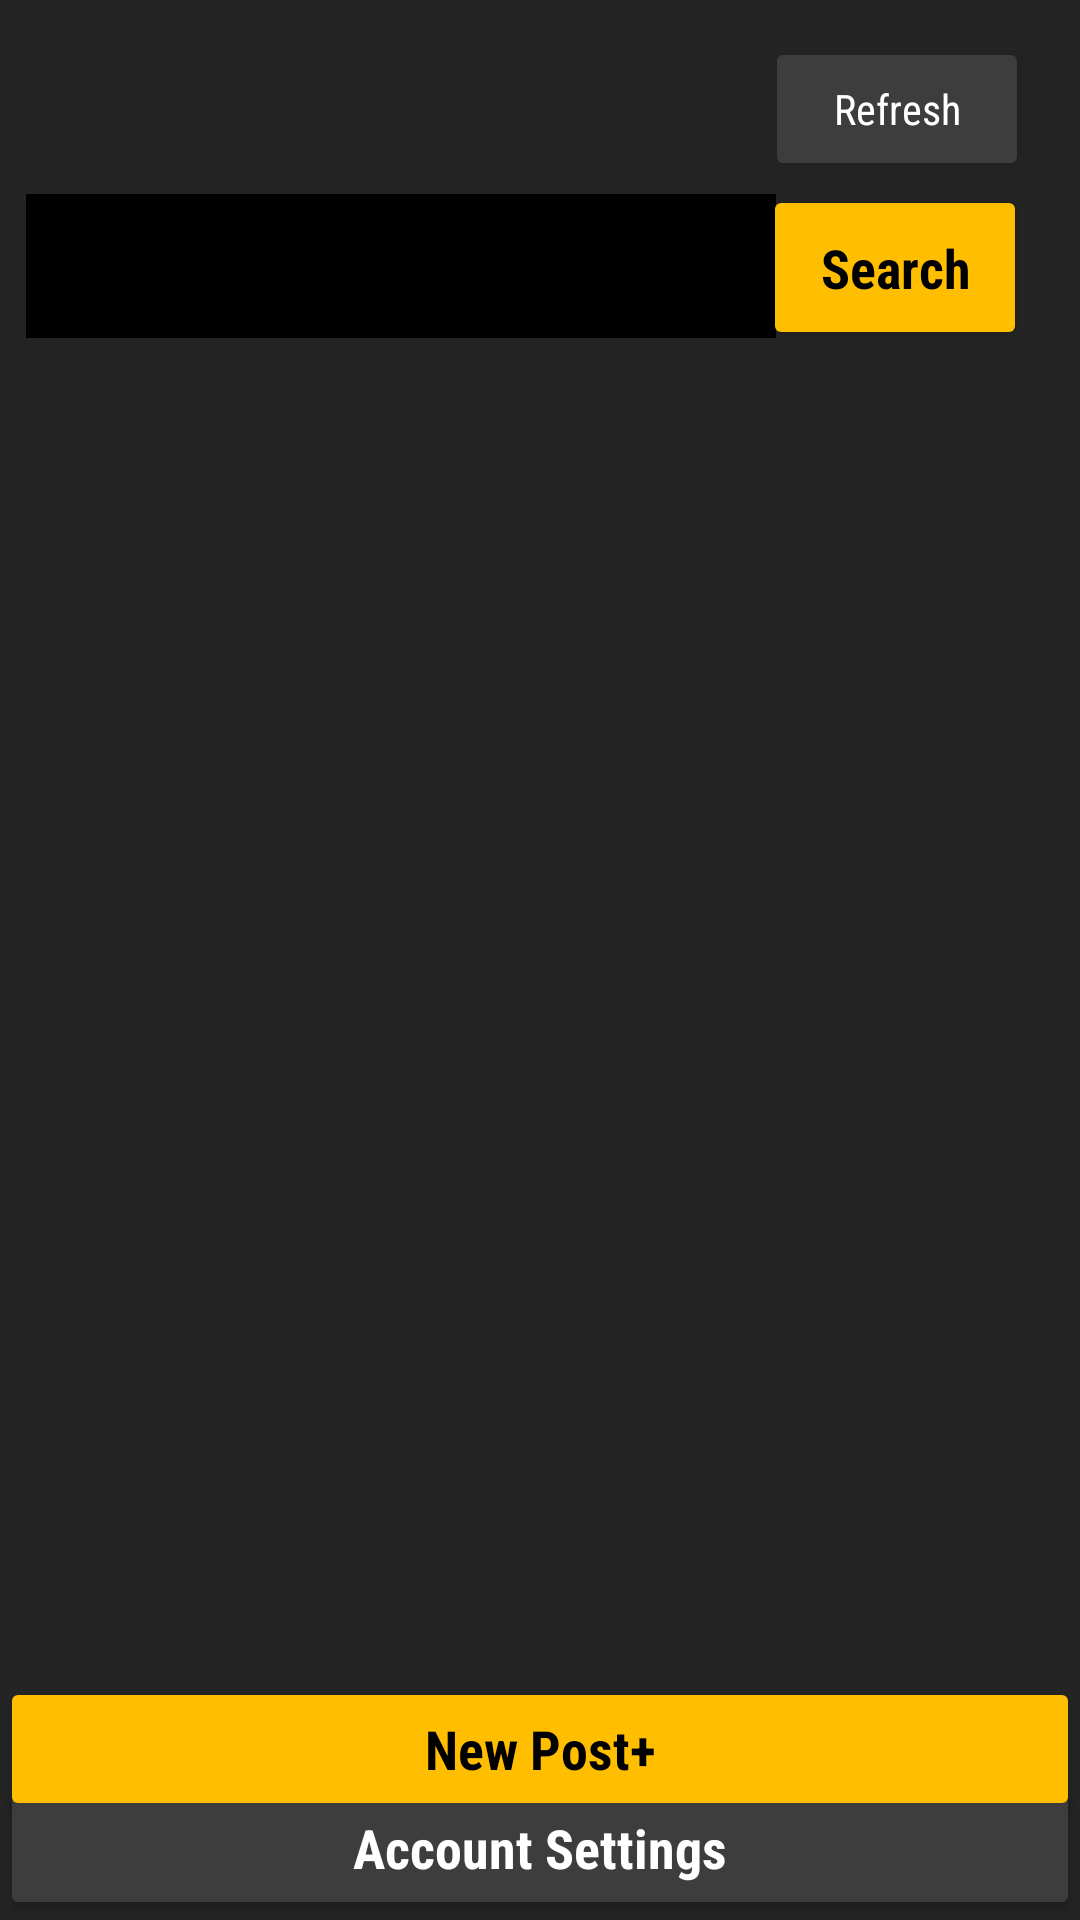

Produce the Android XML layout that renders to this screen, including the resource entries it uses.
<!-- AndroidManifest.xml: application theme Theme.FindJobProject -->
<!-- res/layout/activity_home.xml -->
<?xml version="1.0" encoding="utf-8"?>
<androidx.constraintlayout.widget.ConstraintLayout xmlns:android="http://schemas.android.com/apk/res/android"
    xmlns:app="http://schemas.android.com/apk/res-auto"
    xmlns:tools="http://schemas.android.com/tools"
    android:layout_width="match_parent"
    android:layout_height="match_parent"
    android:background="#252424"
    tools:context=".home">

    <TextView
        android:id="@+id/txt_homeUsername"
        android:layout_width="wrap_content"
        android:layout_height="wrap_content"
        android:fontFamily="sans-serif-condensed"
        android:textColor="#FFFFFF"
        android:textSize="35sp"
        android:textStyle="bold"
        app:layout_constraintBottom_toBottomOf="parent"
        app:layout_constraintEnd_toEndOf="parent"
        app:layout_constraintHorizontal_bias="0.038"
        app:layout_constraintStart_toStartOf="parent"
        app:layout_constraintTop_toTopOf="parent"
        app:layout_constraintVertical_bias="0.023" />

    <Button
        android:id="@+id/refreshButton"
        android:layout_width="wrap_content"
        android:layout_height="wrap_content"
        android:backgroundTint="#3E3D3D"
        android:fontFamily="sans-serif-condensed"
        android:text="@string/refresh"
        android:textAllCaps="false"
        android:textColor="#FFFFFF"
        app:layout_constraintBottom_toBottomOf="parent"
        app:layout_constraintEnd_toEndOf="parent"
        app:layout_constraintHorizontal_bias="0.938"
        app:layout_constraintStart_toStartOf="parent"
        app:layout_constraintTop_toTopOf="parent"
        app:layout_constraintVertical_bias="0.021" />

    <Button
        android:id="@+id/searchForSpecificBtn"
        android:layout_width="wrap_content"
        android:layout_height="55sp"
        android:layout_marginTop="4dp"
        android:layout_marginEnd="4dp"
        android:layout_marginBottom="5dp"
        android:backgroundTint="#FFBF00"
        android:fontFamily="sans-serif-condensed"
        android:text="@string/search"
        android:textAllCaps="false"
        android:textColor="#000000"
        android:textSize="18sp"
        android:textStyle="bold"
        app:layout_constraintBottom_toBottomOf="parent"
        app:layout_constraintEnd_toEndOf="parent"
        app:layout_constraintHorizontal_bias="0.949"
        app:layout_constraintStart_toStartOf="parent"
        app:layout_constraintTop_toTopOf="parent"
        app:layout_constraintVertical_bias="0.100000024" />

    <Button
        android:id="@+id/settingsButton"
        android:layout_width="match_parent"
        android:layout_height="wrap_content"
        android:backgroundTint="#3E3D3D"
        android:fontFamily="sans-serif-condensed"
        android:text="@string/account_settings"
        android:textAllCaps="false"
        android:textColor="#FFFFFF"
        android:textSize="18sp"
        android:textStyle="bold"
        app:layout_constraintBottom_toBottomOf="parent"
        app:layout_constraintEnd_toEndOf="parent"
        app:layout_constraintHorizontal_bias="1.0"
        app:layout_constraintStart_toStartOf="parent"
        app:layout_constraintTop_toTopOf="parent"
        app:layout_constraintVertical_bias="1.0" />

    <TextView
        android:id="@+id/noResultFound_txt"
        android:layout_width="wrap_content"
        android:layout_height="wrap_content"
        android:text="@string/no_results_found"
        android:textColor="#8E8A8A"
        android:textSize="18sp"
        android:visibility="invisible"
        app:layout_constraintBottom_toBottomOf="@+id/lvPosts"
        app:layout_constraintEnd_toEndOf="parent"
        app:layout_constraintStart_toStartOf="parent"
        app:layout_constraintTop_toTopOf="@+id/lvPosts" />

    <ListView
        android:id="@+id/lvPosts"
        android:layout_width="match_parent"
        android:layout_height="580dp"
        android:cacheColorHint="#FFFFFF"
        app:layout_constraintBottom_toBottomOf="parent"
        app:layout_constraintEnd_toEndOf="parent"
        app:layout_constraintHorizontal_bias="0.0"
        app:layout_constraintStart_toStartOf="parent"
        app:layout_constraintTop_toTopOf="parent"
        app:layout_constraintVertical_bias="0.556">

    </ListView>

    <Spinner
        android:id="@+id/spr_workerNationality"
        android:layout_width="250dp"
        android:layout_height="48dp"
        android:layout_marginTop="8dp"
        android:background="#000000"
        android:entries="@array/countries_array"
        app:layout_constraintBottom_toBottomOf="parent"
        app:layout_constraintEnd_toEndOf="parent"
        app:layout_constraintHorizontal_bias="0.08"
        app:layout_constraintStart_toStartOf="parent"
        app:layout_constraintTop_toTopOf="parent"
        app:layout_constraintVertical_bias="0.097" />

    <Button
        android:id="@+id/newPostButton"
        android:layout_width="match_parent"
        android:layout_height="wrap_content"
        android:backgroundTint="#FFBF00"
        android:fontFamily="sans-serif-condensed"
        android:text="@string/new_post"
        android:textAllCaps="false"
        android:textColor="#000000"
        android:textSize="18sp"
        android:textStyle="bold"
        app:layout_constraintBottom_toBottomOf="parent"
        app:layout_constraintEnd_toEndOf="parent"
        app:layout_constraintHorizontal_bias="0.0"
        app:layout_constraintStart_toStartOf="parent"
        app:layout_constraintTop_toTopOf="parent"
        app:layout_constraintVertical_bias="0.944" />

</androidx.constraintlayout.widget.ConstraintLayout>
<!-- resources referenced by this layout -->
<resources>
  <string name="account_settings">Account Settings</string>
  <string name="new_post">New Post+</string>
  <string name="no_results_found">no results found</string>
  <string name="refresh">Refresh</string>
  <string name="search">Search</string>
  <style name="Theme.FindJobProject" parent="Theme.MaterialComponents.DayNight.NoActionBar">
          
          <item name="colorPrimary">@color/purple_200</item>
          <item name="colorPrimaryVariant">@color/purple_700</item>
          <item name="colorOnPrimary">@color/white</item>
          
          
          <item name="android:statusBarColor">?attr/colorPrimaryVariant</item>
          
  
          <item name="android:windowFullscreen">true</item>
          <item name="windowNoTitle">true</item>
  
      </style>
  <color name="purple_200">#FFBB86FC</color>
  <color name="purple_700">#FF3700B3</color>
  <color name="white">#FFFFFFFF</color>
</resources>
